Run: headless pygame with SDL's dummy video driver; simulated clock (each Clock.tick advances the game by its frame time, no real sleeping); random seed 0; keys injected as events and as key.get_pressed() state; mouse plan: one left click at the window centre at the start of phase 2, then a move to the lower-right quarter at the start of phase 3.
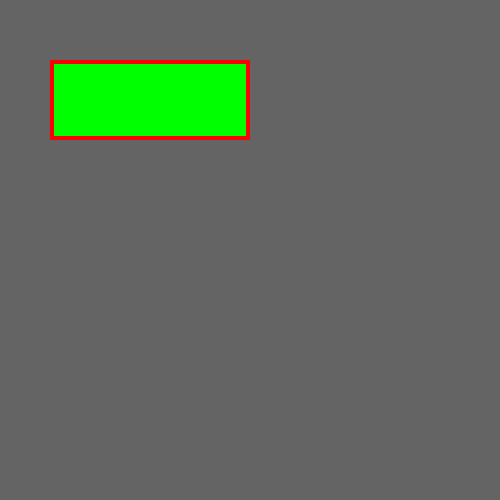
Frame 1 of 4 · flips 1–60 · no input
Frame 2 of 4 · flips 61–180 · clicked the window centre · tapped SPACE, RETURN · held RIGHT (→), D · screen unchanged from frame 1, image omitted
Frame 3 of 4 · flips 181–300 · moved the mouse to the lower-right quarter · held DOWN (↓), S · screen unchanged from frame 2, image omitted
Frame 4 of 4 · flips 301–420 · held LEFT (←), A, UP (↑), W · screen unchanged from frame 3, image omitted

The pygame program that drew these frames:

# from rect import *
from pygame.locals import *
import pygame

pygame.init()

screen_w, screen_h = 500, 500
screen = pygame.display.set_mode((screen_w, screen_h))

rect0 = Rect(50, 60, 200, 80)
rect = rect0.copy()

moving = False

while 1:
    for event in pygame.event.get():
        if event.type == QUIT:
            pygame.quit()
        elif event.type == MOUSEBUTTONDOWN:
            if rect.collidepoint(event.pos):
                moving = True
        elif event.type == MOUSEBUTTONUP:
            moving = False
        elif event.type == MOUSEMOTION and moving:
            rect.move_ip(event.rel)

    
    screen.fill((100,100,100))

    pygame.draw.rect(screen,(255,255,0), rect.union(rect0))
    pygame.draw.rect(screen,(0,255,0), rect.clip(rect0))
    pygame.draw.rect(screen, (0,0,255), rect0, 1)
    pygame.draw.rect(screen, (255,0,0), rect, 4)
    pygame.display.flip()
